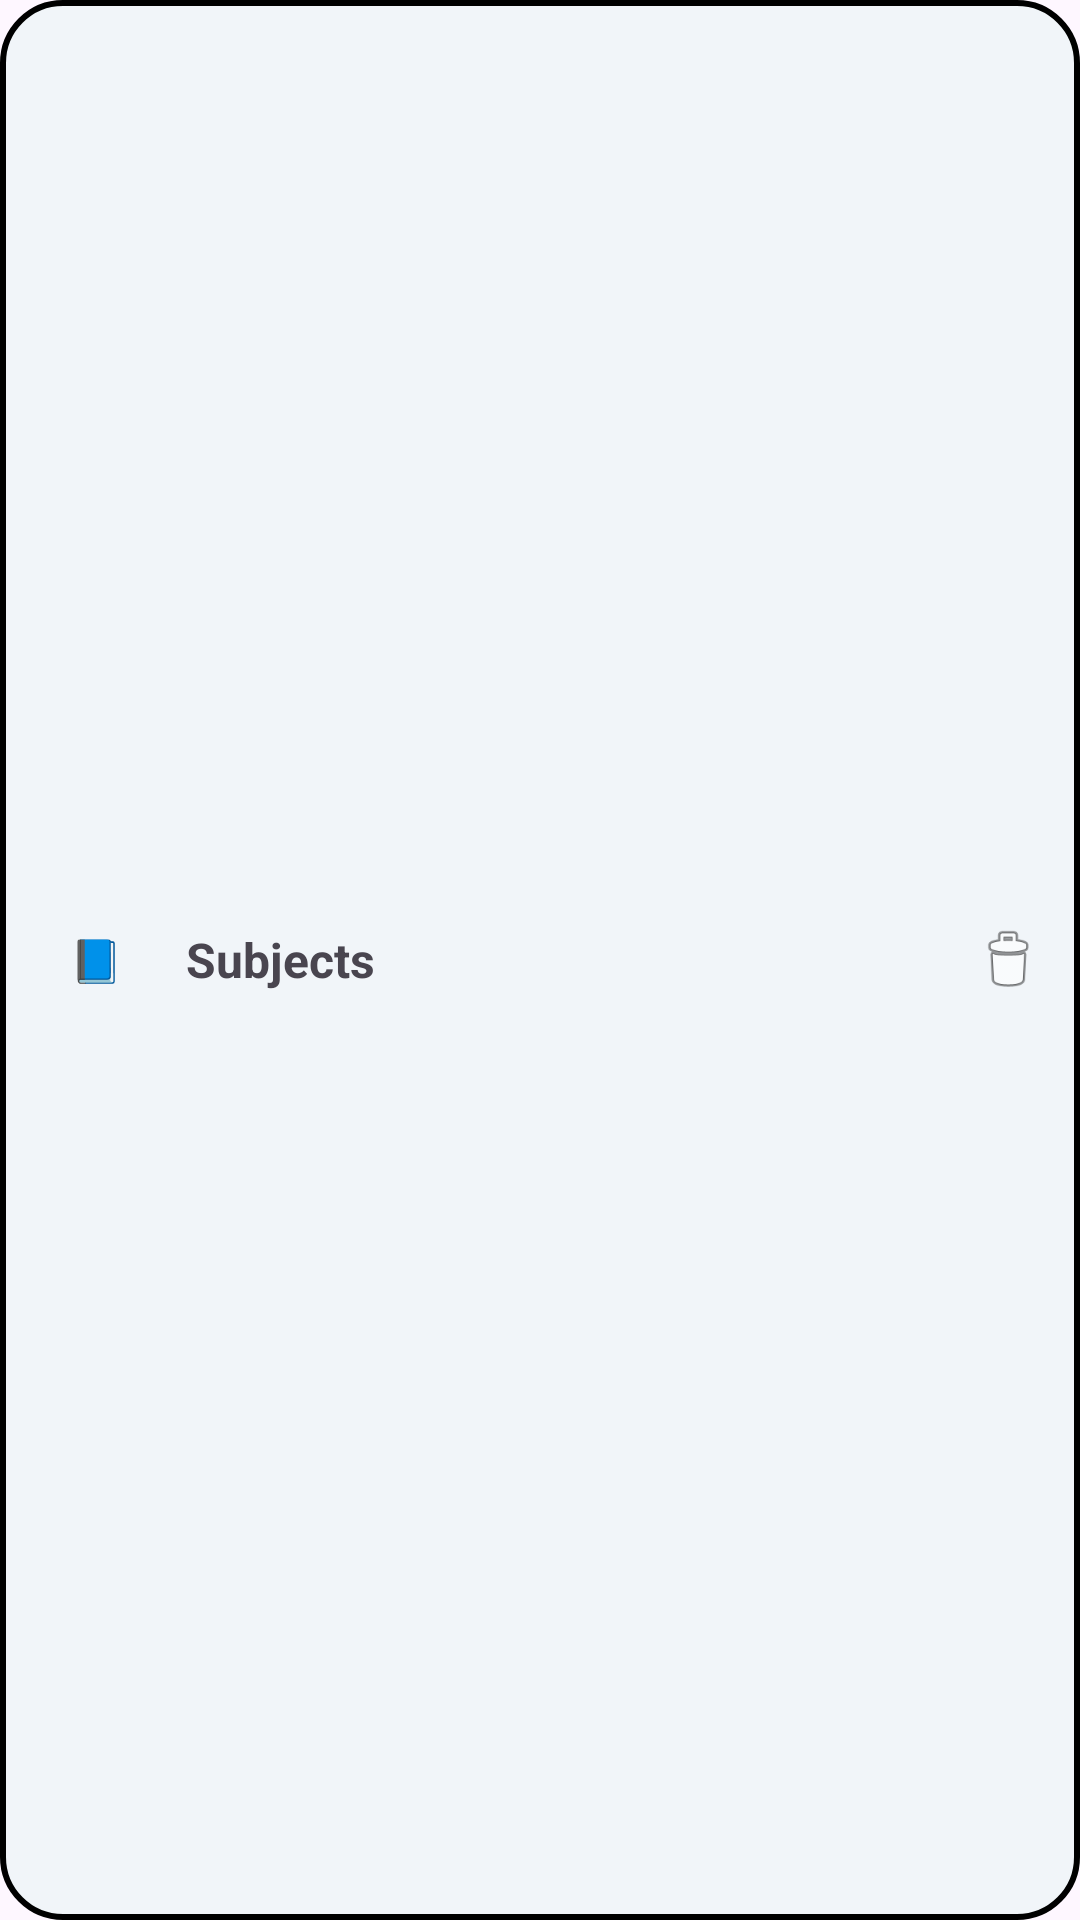

Here is an Android app screen rendered from its layout file. Give the layout XML and the strings, colors and styles it references.
<!-- AndroidManifest.xml: application theme Theme.StudySync -->
<!-- res/layout/activity_item_subject.xml -->
<?xml version="1.0" encoding="utf-8"?>
<LinearLayout xmlns:android="http://schemas.android.com/apk/res/android"
    android:layout_width="match_parent"
    android:layout_height="60dp"
    android:orientation="horizontal"
    android:padding="12dp"
    android:layout_marginTop="10dp"
    android:gravity="center_vertical"
    android:background="@drawable/rounded_subjects">

    <TextView
        android:layout_width="40dp"
        android:layout_height="40dp"
        android:text="@string/book"
        android:gravity="center"/>

    <TextView
        android:id="@+id/tvSubjectName"
        android:layout_width="0dp"
        android:layout_height="wrap_content"
        android:layout_weight="1"
        android:layout_marginStart="10dp"
        android:text="@string/subjects"
        android:textSize="16sp"
        android:textStyle="bold"/>

    <ImageView
        android:id="@+id/btnDelete"
        android:layout_width="24dp"
        android:layout_height="24dp"
        android:src="@android:drawable/ic_menu_delete"/>
</LinearLayout>
<!-- resources referenced by this layout -->
<resources>
  <!-- drawable rounded_subjects (drawable) -->
  <shape xmlns:android="http://schemas.android.com/apk/res/android">
      <solid android:color="@color/bg_bottom"/>
  
      <corners android:radius="20dp"/>
  
      <stroke
          android:width="2dp"
          android:color="@color/black"/>
  </shape>
  <string name="book">📘</string>
  <string name="subjects">Subjects</string>
  <style name="Theme.StudySync" parent="Theme.Material3.DayNight.NoActionBar">
          
          <item name="colorPrimary">@color/primaryBlue</item>
          <item name="colorOnPrimary">@color/white</item>
          
          <item name="colorSecondary">@color/mintGreen</item>
          <item name="colorOnSecondary">#000000</item>
          
          <item name="android:statusBarColor">@color/primaryBlue</item>
      </style>
  <color name="bg_bottom">#F1F5F9</color>
  <color name="black">#FF000000</color>
  <color name="primaryBlue">#4A90E2</color>
  <color name="white">#FFFFFFFF</color>
  <color name="mintGreen">#50E3C2</color>
</resources>
